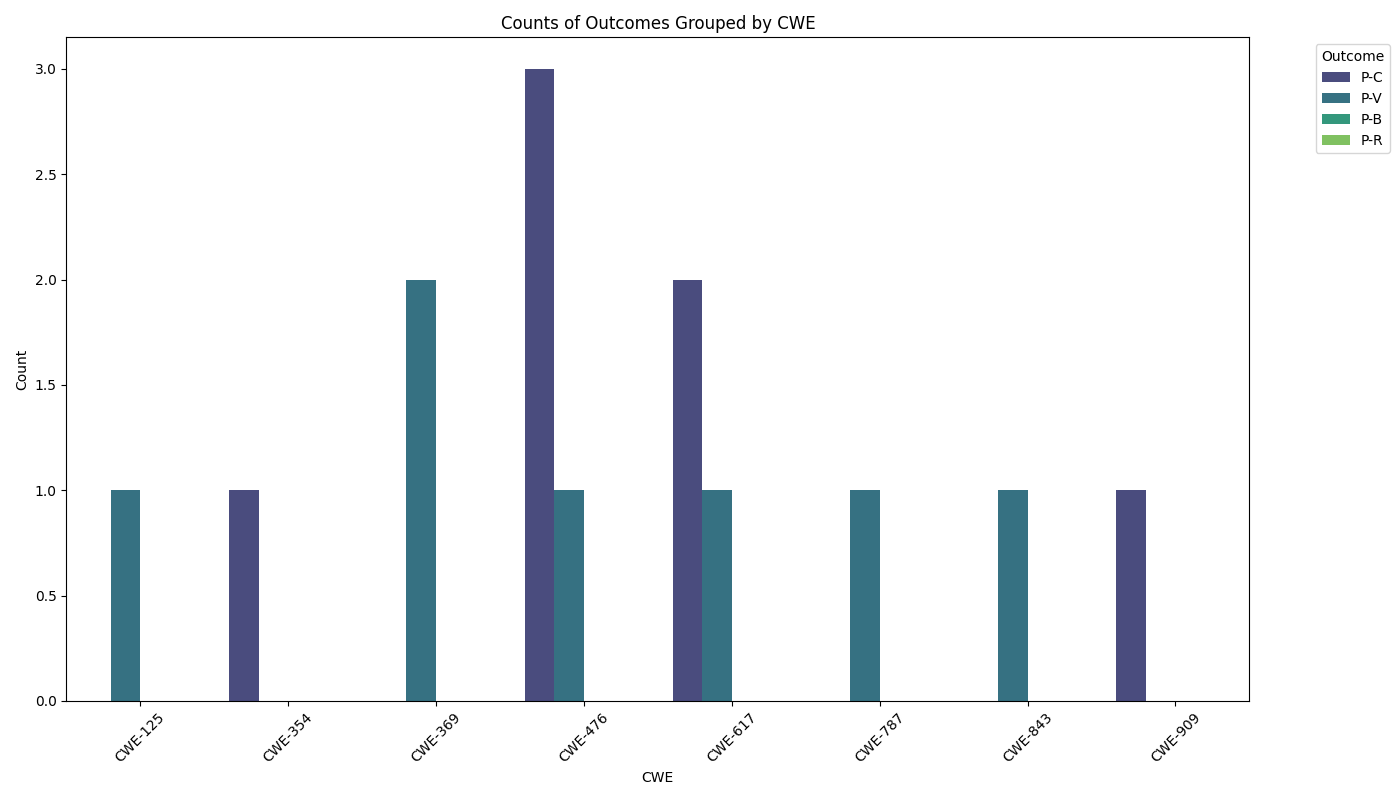

Data behind this chart, as committed beside it:
cwe, P-C, P-V, P-B, P-R
CWE-125, 0, 1, 0, 0
CWE-354, 1, 0, 0, 0
CWE-369, 0, 2, 0, 0
CWE-476, 3, 1, 0, 0
CWE-617, 2, 1, 0, 0
CWE-787, 0, 1, 0, 0
CWE-843, 0, 1, 0, 0
CWE-909, 1, 0, 0, 0
